4-way image classification set "pre-processed" from GitHub (AnsariRaheenBano/Fabric-Defect-Detection-Using-deep-learning); label vocabulary: holes, lines, no defect, stains.

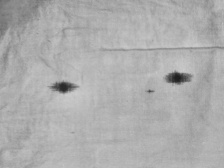
Label: stains

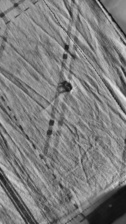
Label: holes

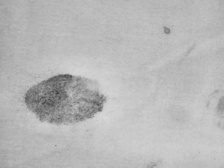
Label: stains

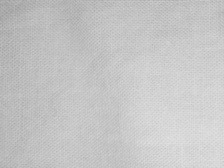
Label: no defect

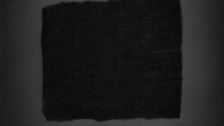
Label: lines

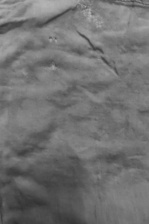
Label: holes
